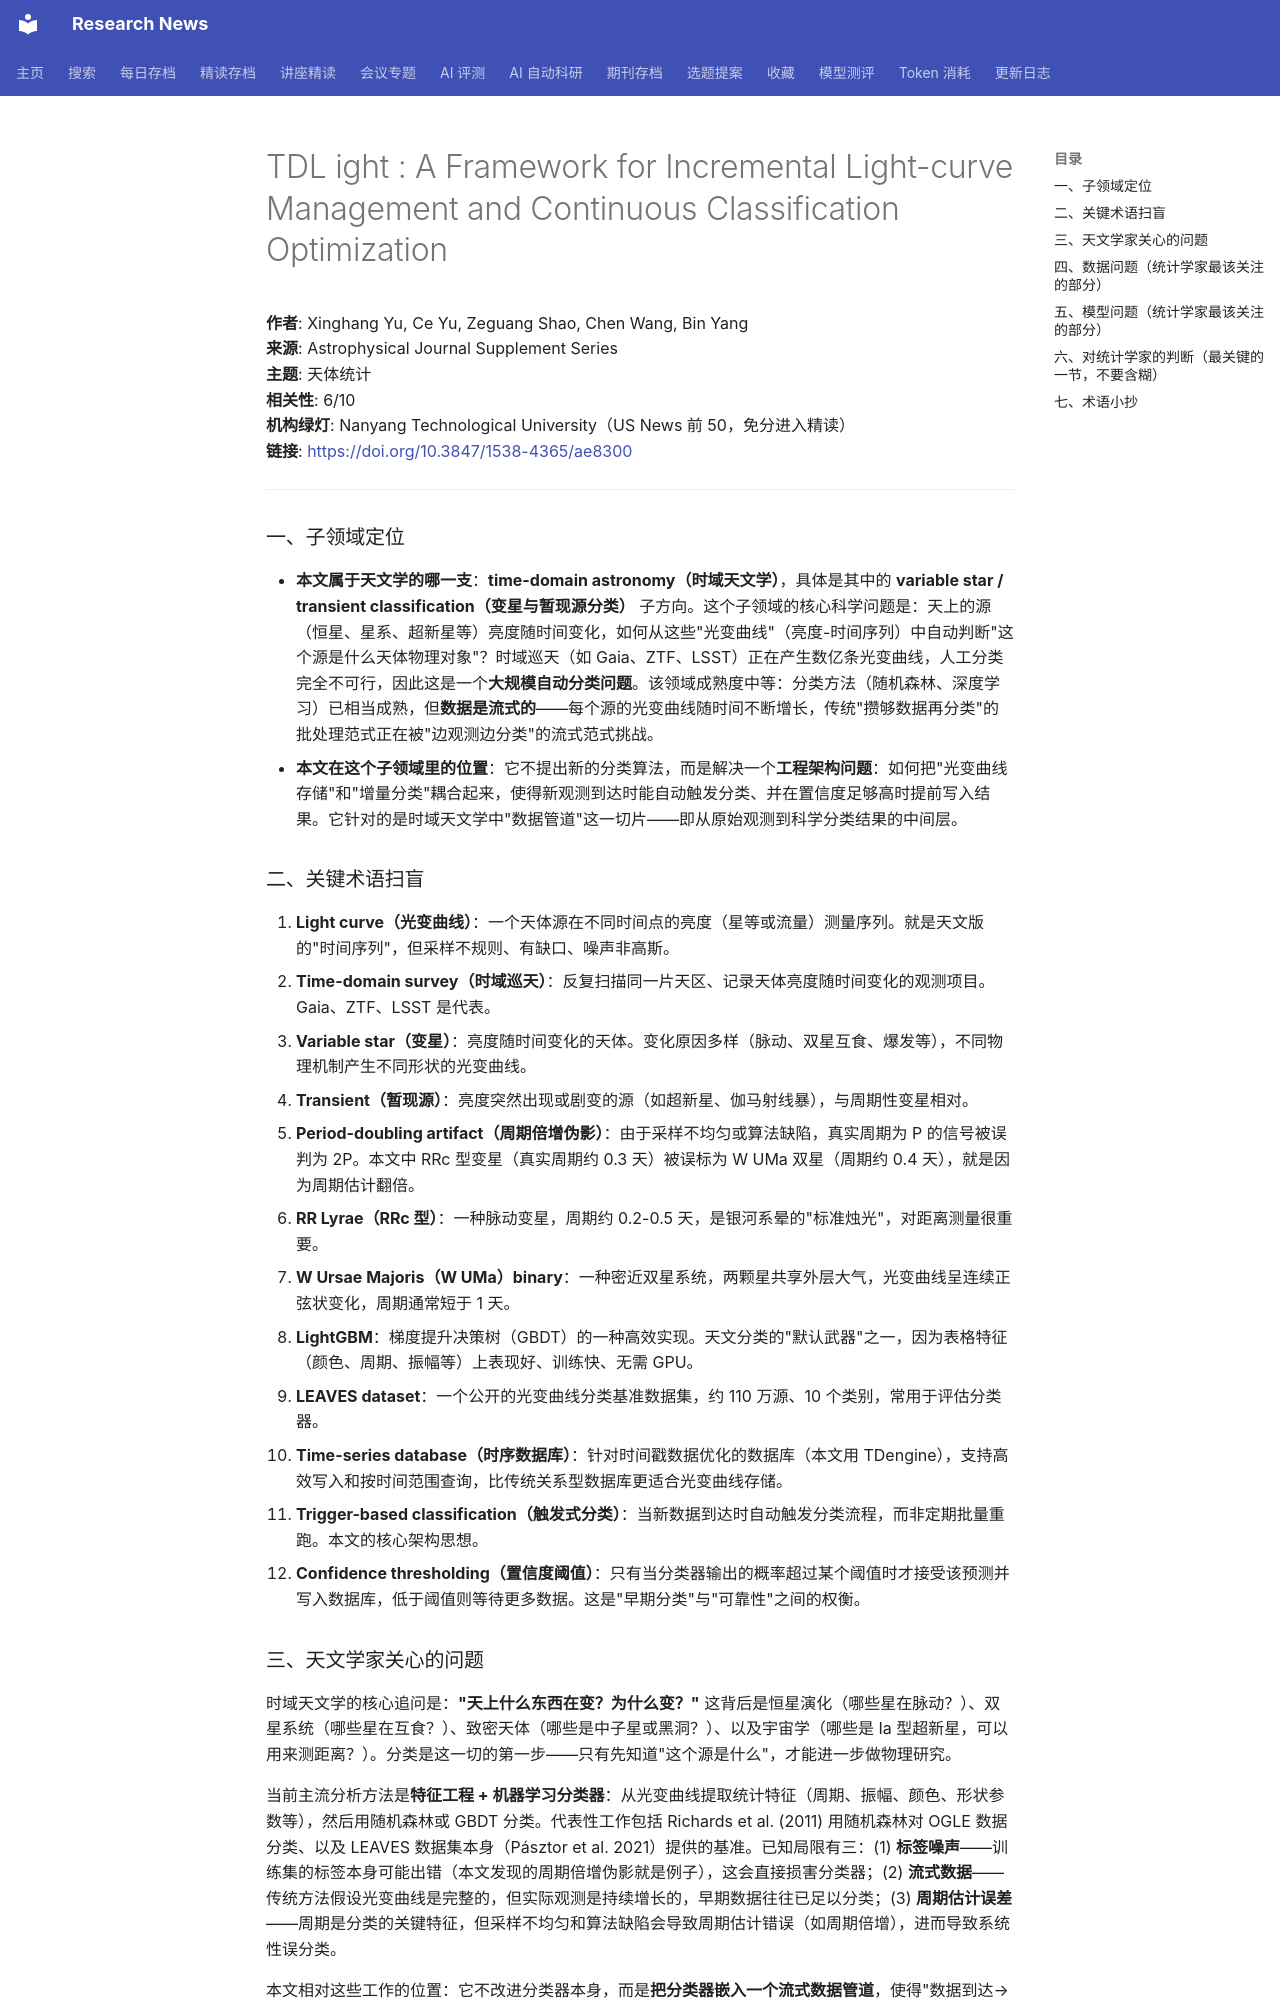

repository: cxy0714/research-news · page: deep_reads/2026-10-15-10.3847_1538-4365_ae8300/index.html · generator: mkdocs

# TDL <scp>ight</scp> : A Framework for Incremental Light-curve Management and Continuous Classification Optimization

**作者**: Xinghang Yu, Ce Yu, Zeguang Shao, Chen Wang, Bin Yang  
**来源**: Astrophysical Journal Supplement Series  
**主题**: 天体统计  
**相关性**: 6/10  
**机构绿灯**: Nanyang Technological University（US News 前 50，免分进入精读）  
**链接**: <https://doi.org/10.3847/1538-4365/ae8300>

---

### 一、子领域定位

- **本文属于天文学的哪一支**：**time-domain astronomy（时域天文学）**，具体是其中的 **variable star / transient classification（变星与暂现源分类）** 子方向。这个子领域的核心科学问题是：天上的源（恒星、星系、超新星等）亮度随时间变化，如何从这些"光变曲线"（亮度-时间序列）中自动判断"这个源是什么天体物理对象"？时域巡天（如 Gaia、ZTF、LSST）正在产生数亿条光变曲线，人工分类完全不可行，因此这是一个**大规模自动分类问题**。该领域成熟度中等：分类方法（随机森林、深度学习）已相当成熟，但**数据是流式的**——每个源的光变曲线随时间不断增长，传统"攒够数据再分类"的批处理范式正在被"边观测边分类"的流式范式挑战。
- **本文在这个子领域里的位置**：它不提出新的分类算法，而是解决一个**工程架构问题**：如何把"光变曲线存储"和"增量分类"耦合起来，使得新观测到达时能自动触发分类、并在置信度足够高时提前写入结果。它针对的是时域天文学中"数据管道"这一切片——即从原始观测到科学分类结果的中间层。

### 二、关键术语扫盲

1. **Light curve（光变曲线）**：一个天体源在不同时间点的亮度（星等或流量）测量序列。就是天文版的"时间序列"，但采样不规则、有缺口、噪声非高斯。
2. **Time-domain survey（时域巡天）**：反复扫描同一片天区、记录天体亮度随时间变化的观测项目。Gaia、ZTF、LSST 是代表。
3. **Variable star（变星）**：亮度随时间变化的天体。变化原因多样（脉动、双星互食、爆发等），不同物理机制产生不同形状的光变曲线。
4. **Transient（暂现源）**：亮度突然出现或剧变的源（如超新星、伽马射线暴），与周期性变星相对。
5. **Period-doubling artifact（周期倍增伪影）**：由于采样不均匀或算法缺陷，真实周期为 P 的信号被误判为 2P。本文中 RRc 型变星（真实周期约 0.3 天）被误标为 W UMa 双星（周期约 0.4 天），就是因为周期估计翻倍。
6. **RR Lyrae（RRc 型）**：一种脉动变星，周期约 0.2-0.5 天，是银河系晕的"标准烛光"，对距离测量很重要。
7. **W Ursae Majoris（W UMa）binary**：一种密近双星系统，两颗星共享外层大气，光变曲线呈连续正弦状变化，周期通常短于 1 天。
8. **LightGBM**：梯度提升决策树（GBDT）的一种高效实现。天文分类的"默认武器"之一，因为表格特征（颜色、周期、振幅等）上表现好、训练快、无需 GPU。
9. **LEAVES dataset**：一个公开的光变曲线分类基准数据集，约 110 万源、10 个类别，常用于评估分类器。
10. **Time-series database（时序数据库）**：针对时间戳数据优化的数据库（本文用 TDengine），支持高效写入和按时间范围查询，比传统关系型数据库更适合光变曲线存储。
11. **Trigger-based classification（触发式分类）**：当新数据到达时自动触发分类流程，而非定期批量重跑。本文的核心架构思想。
12. **Confidence thresholding（置信度阈值）**：只有当分类器输出的概率超过某个阈值时才接受该预测并写入数据库，低于阈值则等待更多数据。这是"早期分类"与"可靠性"之间的权衡。

### 三、天文学家关心的问题

时域天文学的核心追问是：**"天上什么东西在变？为什么变？"** 这背后是恒星演化（哪些星在脉动？）、双星系统（哪些星在互食？）、致密天体（哪些是中子星或黑洞？）、以及宇宙学（哪些是 Ia 型超新星，可以用来测距离？）。分类是这一切的第一步——只有先知道"这个源是什么"，才能进一步做物理研究。

当前主流分析方法是**特征工程 + 机器学习分类器**：从光变曲线提取统计特征（周期、振幅、颜色、形状参数等），然后用随机森林或 GBDT 分类。代表性工作包括 Richards et al. (2011) 用随机森林对 OGLE 数据分类、以及 LEAVES 数据集本身（Pásztor et al. 2021）提供的基准。已知局限有三：(1) **标签噪声**——训练集的标签本身可能出错（本文发现的周期倍增伪影就是例子），这会直接损害分类器；(2) **流式数据**——传统方法假设光变曲线是完整的，但实际观测是持续增长的，早期数据往往已足以分类；(3) **周期估计误差**——周期是分类的关键特征，但采样不均匀和算法缺陷会导致周期估计错误（如周期倍增），进而导致系统性误分类。

本文相对这些工作的位置：它不改进分类器本身，而是**把分类器嵌入一个流式数据管道**，使得"数据到达→触发分类→高置信度结果提前入库"成为可能。它绕开了"等数据完整再分类"的批处理假设，并展示了如何用置信度阈值来管理早期分类的可靠性。
